Run: headless pygame with SDL's dummy video driver; simulated clock (each Clock.tick advances the game by its frame time, no real sleeping); random seed 0; keys injected as events and as key.get_pressed() state; no mouse input.
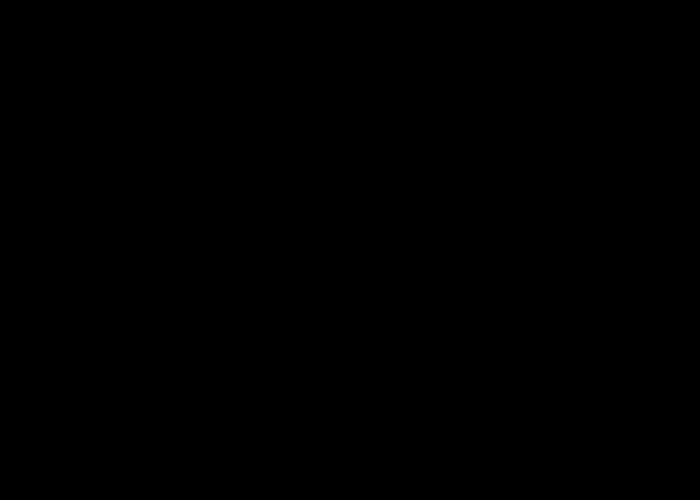
Frame 1 of 4 · flips 1–60 · no input
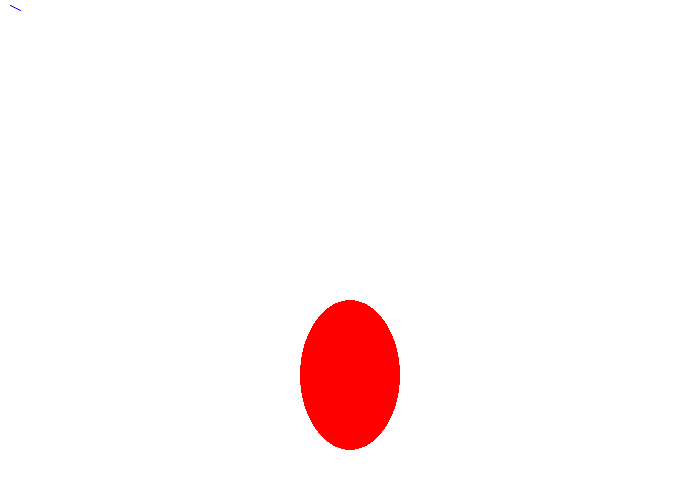
Frame 2 of 4 · flips 61–180 · tapped SPACE, RETURN · held RIGHT (→), D
Frame 3 of 4 · flips 181–300 · held DOWN (↓), S · screen unchanged from frame 2, image omitted
Frame 4 of 4 · flips 301–420 · held LEFT (←), A, UP (↑), W · screen unchanged from frame 3, image omitted

The pygame program that drew these frames:

from pygame import*
window = display.set_mode((700, 500))
display.set_caption("Primera aplicación")
background = (255, 255, 255)
#color azul
color = (0, 0, 255)
colorElipse = (255, 0, 0)
#cordenas de los puntos de la línea
x1 = 10
y1 = 5
x2 = 20
y2 = 10

# Define las coordenadas, ancho y alto de la elipse
x, y, width, height = 300, 300, 100, 150

# Dibuja la elipse

running = True
while running:
    for e in event.get():
        if e.type == QUIT:
            running = False
        window.fill(background)
        draw.ellipse(window, colorElipse, (x, y, width, height))

        draw.aaline(window, (color), [x1, y1], [x2, y2])
        
    display.update()
# Cierra Pygame
